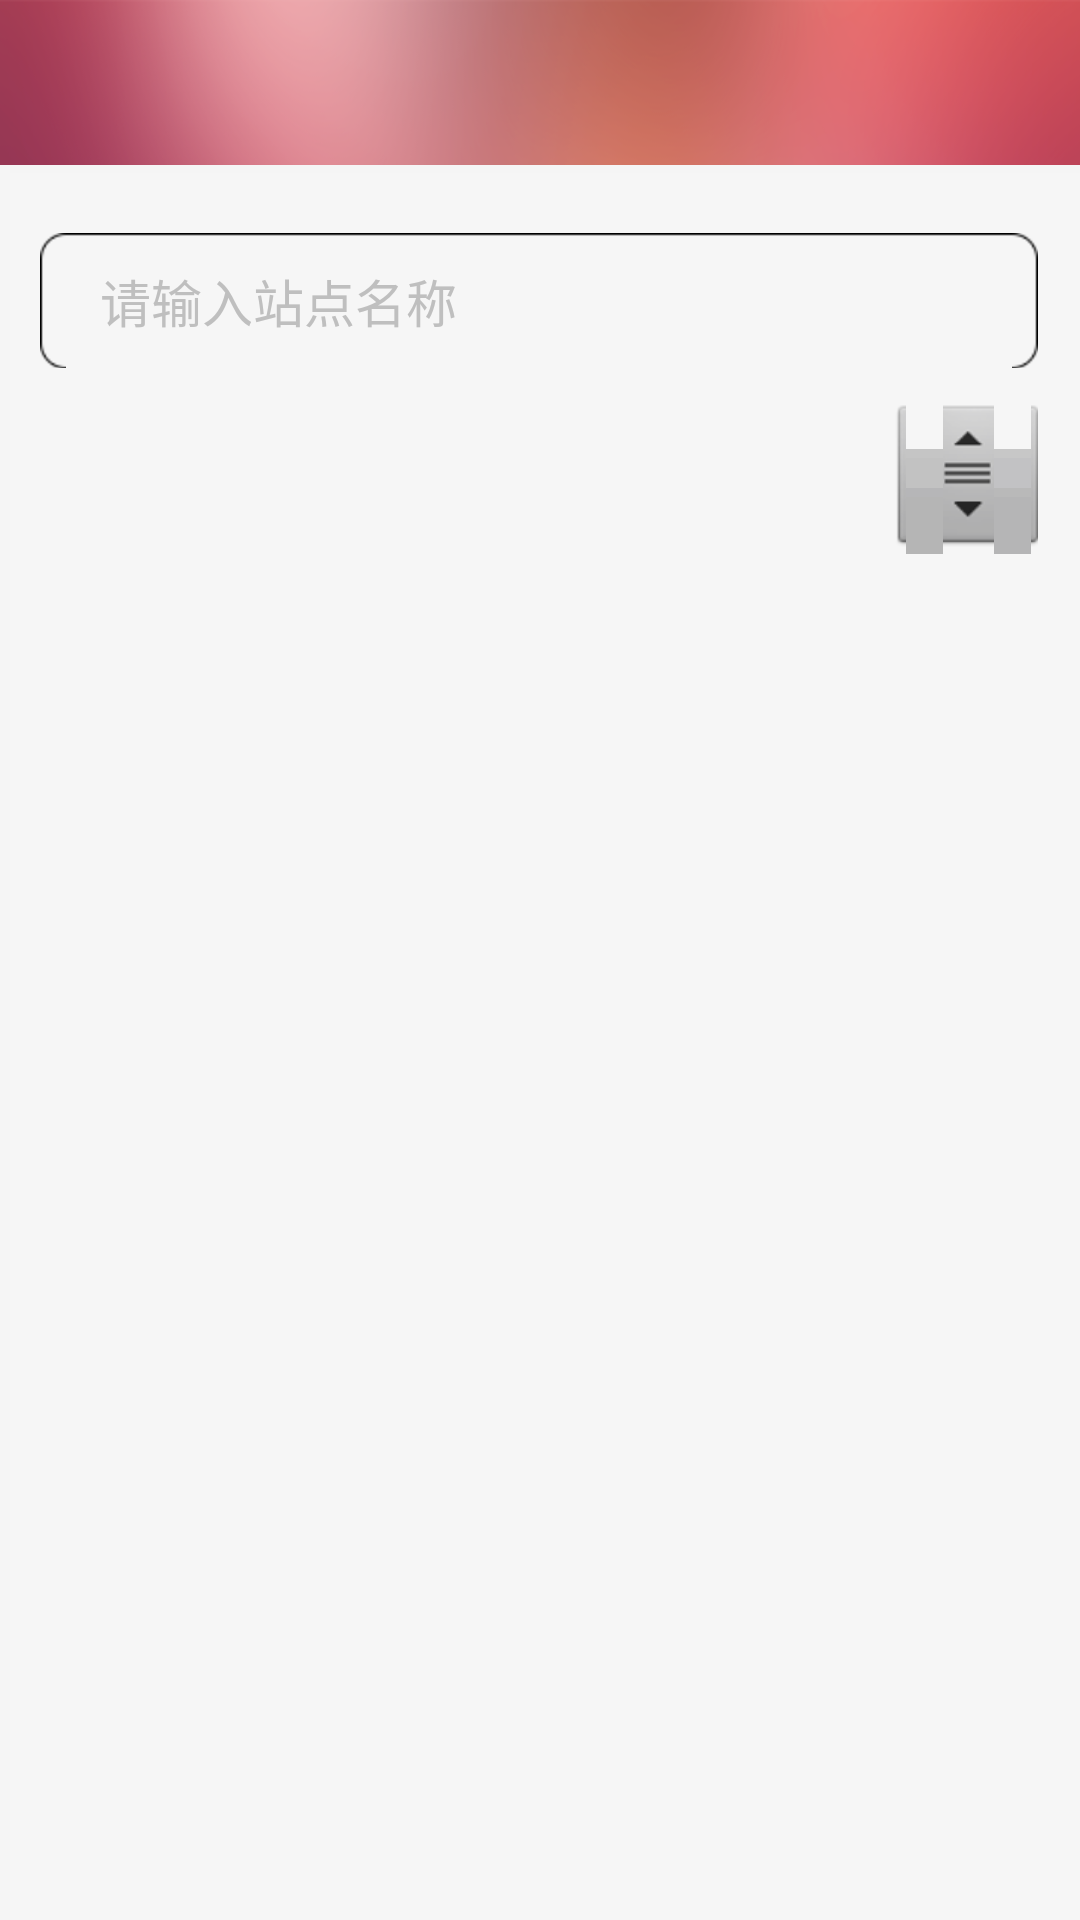

Produce the Android XML layout that renders to this screen, including the resource entries it uses.
<!-- AndroidManifest.xml: application theme AppTheme -->
<!-- res/layout/activity_searchpoi.xml -->
<?xml version="1.0" encoding="utf-8"?>
<LinearLayout xmlns:android="http://schemas.android.com/apk/res/android"
    android:layout_width="match_parent"
    android:layout_height="match_parent"
    android:background="@drawable/main_bg"
    android:orientation="vertical" >
    <include 
        layout="@layout/view_title"/>   
    <RelativeLayout 
        android:layout_width="match_parent"
	    android:layout_height="match_parent">
        <LinearLayout 
		    android:layout_width="match_parent"
		    android:layout_height="match_parent"
		    android:orientation="vertical"
		    android:background="#ededed">
	        
	    </LinearLayout>
	    <LinearLayout 	        
    		android:orientation="vertical"
    		android:background="@drawable/item_bg"
    		android:layout_width="match_parent"
    		android:layout_height="match_parent">
	        <RelativeLayout 
		        android:background="@drawable/item_line_bg"
		    	android:layout_width="match_parent"
		    	android:layout_height="wrap_content"
		    	android:layout_marginLeft="10dip"
		    	android:layout_marginRight="10dip"
		    	android:layout_marginTop="20dip"
		    	android:padding="10dip">
		        <ImageView 
		            android:id="@+id/icon_poi_search"
		            android:src="@drawable/icon_search"
		            android:layout_centerVertical="true"
		    		android:layout_width="wrap_content"
		    		android:layout_height="wrap_content"/>
		        <EditText 
		            android:id="@+id/searchpoi_edit"
		            android:textSize="17.0sp" 
		    	    android:hint="请输入站点名称"
		    	    android:textColorHint="#ffbfbfbf" 
		            android:textColor="#50335e"
		            android:inputType="text"
		            android:imeOptions="actionSearch"
		            android:background="@null"
		            android:layout_toRightOf="@id/icon_poi_search"
		            android:layout_centerVertical="true"
		            android:layout_marginLeft="10dip"
		            android:layout_marginRight="10dip"
		    		android:layout_width="fill_parent"
		    		android:layout_height="wrap_content" />
				    </RelativeLayout>
		    <ListView 
		        android:id="@+id/searchpoi_listview"
		        android:layout_width="match_parent"
		        android:layout_height="match_parent"
		    	android:layout_margin="10dip"
		        android:cacheColorHint="#00000000"
		        android:scrollbars="none"
		        android:fastScrollEnabled="true">
		        
		    </ListView>
	    </LinearLayout>	    
    </RelativeLayout>
</LinearLayout>
<!-- res/layout/view_title.xml (included above) -->
<?xml version="1.0" encoding="utf-8"?>
<RelativeLayout  xmlns:android="http://schemas.android.com/apk/res/android"
    android:layout_width="match_parent"
    android:layout_height="55dip">
    <RelativeLayout
	    android:layout_width="match_parent"
	    android:layout_height="55dip"
	   	android:background="#ffff4444" 
	   	android:alpha="0.3">
	    
	</RelativeLayout>
	<TextView 
        android:id="@+id/title_name"
    	android:textStyle="bold"
        android:textColor="@android:color/white"
        android:textSize="20sp"
        android:layout_centerInParent="true"
    	android:layout_width="wrap_content"
    	android:gravity="center"
    	android:singleLine="true"
    	android:layout_height="wrap_content"/>
	<ProgressBar 
	    android:id="@+id/title_pb"
	    android:visibility="invisible"
	    android:layout_marginLeft="5dip"
	    android:layout_toRightOf="@id/title_name"
        android:layout_centerInParent="true"
		android:layout_width="wrap_content" 
      	android:layout_height="wrap_content"
      	style="?android:attr/progressBarStyleSmall">
	</ProgressBar>
	<TextView 
	    android:id="@+id/title_right"
        android:layout_alignParentRight="true"
        android:layout_centerVertical="true"
        android:padding="15dip"
		android:textColor="@android:color/white"
        android:visibility="gone"        
        android:textSize="14sp"
    	android:layout_width="wrap_content"
    	android:layout_height="wrap_content"/>	
	<ImageView 
	    android:id="@+id/title_left"
        android:layout_centerVertical="true"
        android:padding="15dip"
        android:visibility="gone"
    	android:layout_width="wrap_content"
    	android:layout_height="wrap_content"/>
	      	
    <LinearLayout 
 	    android:id="@+id/line_right"
  		android:layout_width="1dip"
  		android:layout_height="55dip"
  		android:orientation="vertical"
  		android:layout_alignLeft="@id/title_right"
  		android:background="@android:color/white"
  		android:visibility="gone"
  		android:alpha="0.3">
     
 	</LinearLayout>
 	<LinearLayout 
 	    android:id="@+id/line_left"
  		android:layout_width="1dip"
  		android:layout_height="55dip"
  		android:orientation="vertical"
  		android:layout_alignRight="@id/title_left"
  		android:background="@android:color/white"
  		android:visibility="gone"
  		android:alpha="0.3">
     
 	</LinearLayout>
</RelativeLayout>
<!-- resources referenced by this layout -->
<resources>
  <!-- drawable main_bg: png bitmap (drawable-hdpi, 212267 bytes) -->
  <style name="AppTheme" parent="AppBaseTheme">
          
      </style>
  <style name="AppBaseTheme" parent="android:Theme.Light">
          
      </style>
</resources>
